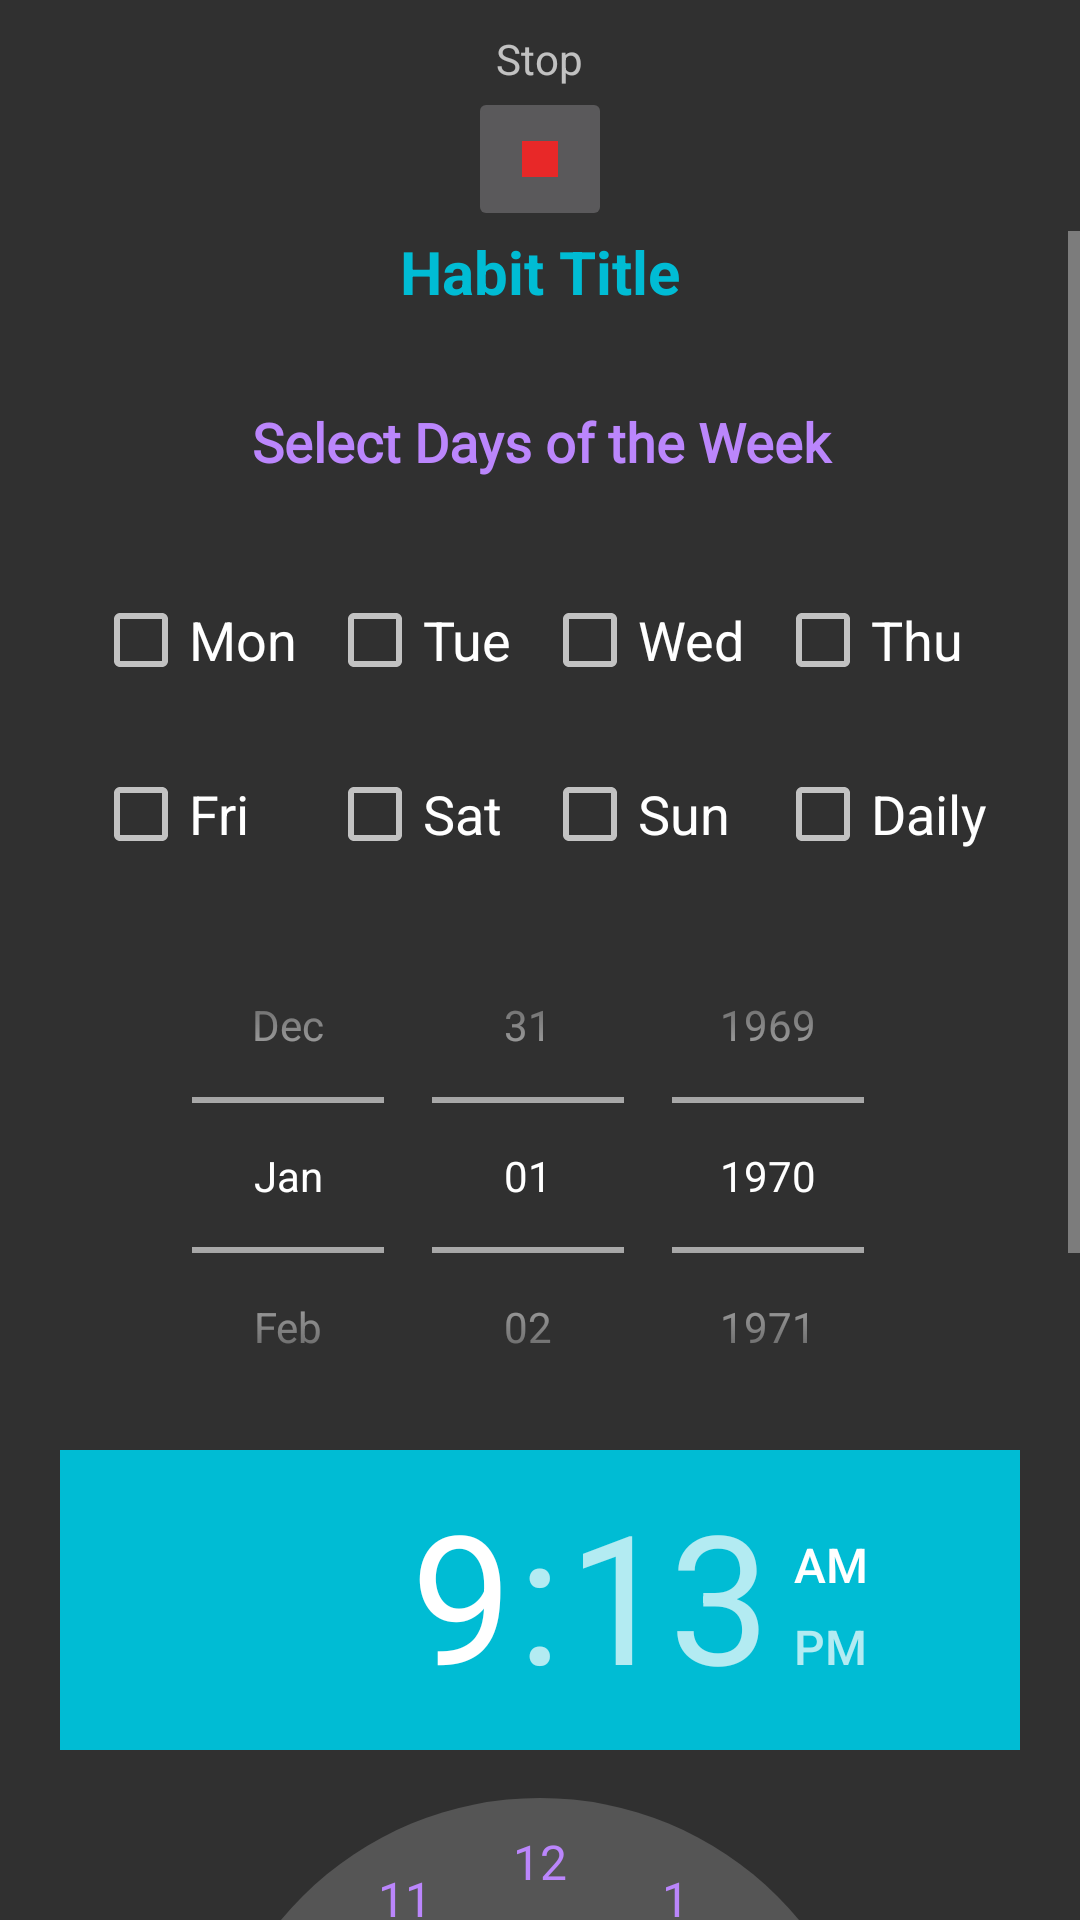

Produce the Android XML layout that renders to this screen, including the resource entries it uses.
<!-- AndroidManifest.xml: application theme Theme.AppCompat -->
<!-- res/layout/activity_add.xml -->
<?xml version="1.0" encoding="utf-8"?>
<LinearLayout xmlns:android="http://schemas.android.com/apk/res/android"
    xmlns:tools="http://schemas.android.com/tools"
    android:layout_width="match_parent"
    android:layout_height="match_parent"
    android:orientation="vertical"
    tools:context=".AddAlarmActivity">

    <TextView
        android:layout_width="wrap_content"
        android:layout_height="wrap_content"
        android:layout_gravity="center"
        android:layout_marginTop="10dp"
        android:text="Stop" />

    <ImageButton
        android:id="@+id/stopBtn"
        android:layout_width="48dp"
        android:layout_height="48dp"
        android:layout_gravity="center"


        android:src="@drawable/baseline_stop_24"
        android:contentDescription="@string/todo" />


    <ScrollView
        android:layout_width="match_parent"
        android:layout_height="0dp"
        android:layout_weight="1"
        android:fillViewport="true">

        <LinearLayout
            android:layout_width="match_parent"
            android:layout_height="wrap_content"
            android:orientation="vertical"
            android:paddingHorizontal="20dp">

            
            
            
            
            
            
            
            
            
            
            
            

            <TextView
                android:id="@+id/habitTitleTextView"
                android:layout_width="match_parent"
                android:layout_height="wrap_content"
                android:layout_marginBottom="16dp"
                android:gravity="center"
                android:text="Habit Title"
                android:textColor="#00BCD4"
                android:textSize="20sp"
                android:textStyle="bold" />

            <TextView
                android:layout_width="match_parent"
                android:layout_height="wrap_content"
                android:layout_gravity="center"
                android:layout_margin="10dp"
                android:fontFamily="@font/montserrat"
                android:gravity="center"
                android:padding="5dp"
                android:text="Select Days of the Week"
                android:textColor="@color/purple_200"
                android:textSize="18sp"
                android:textStyle="bold" />

            <GridLayout
                android:layout_width="wrap_content"
                android:layout_height="wrap_content"
                android:layout_gravity="center"
                android:layout_marginTop="10dp"
                android:columnCount="4"
                android:gravity="center"
                android:orientation="horizontal"
                android:rowCount="2">

                <CheckBox
                    android:id="@+id/checkMonday"
                    android:layout_width="wrap_content"
                    android:layout_height="48dp"
                    android:layout_margin="5dp"
                    android:text="Mon"

                    android:textSize="18sp" />

                <CheckBox
                    android:id="@+id/checkTuesday"
                    android:layout_width="wrap_content"
                    android:layout_height="48dp"
                    android:layout_margin="5dp"

                    android:text="Tue"
                    android:textSize="18sp" />

                <CheckBox
                    android:id="@+id/checkWednesday"
                    android:layout_width="wrap_content"
                    android:layout_height="48dp"
                    android:layout_margin="5dp"

                    android:text="Wed"
                    android:textSize="18sp" />

                <CheckBox
                    android:id="@+id/checkThursday"
                    android:layout_width="wrap_content"
                    android:layout_height="48dp"
                    android:layout_margin="5dp"

                    android:text="Thu"
                    android:textSize="18sp" />

                <CheckBox
                    android:id="@+id/checkFriday"
                    android:layout_width="wrap_content"
                    android:layout_height="48dp"
                    android:layout_margin="5dp"

                    android:text="Fri"
                    android:textSize="18sp" />

                <CheckBox
                    android:id="@+id/checkSaturday"
                    android:layout_width="wrap_content"
                    android:layout_height="48dp"
                    android:layout_margin="5dp"

                    android:text="Sat"
                    android:textSize="18sp" />

                <CheckBox
                    android:id="@+id/checkSunday"
                    android:layout_width="wrap_content"
                    android:layout_height="48dp"
                    android:layout_margin="5dp"

                    android:text="Sun"
                    android:textSize="18sp" />

                <CheckBox
                    android:id="@+id/checkAll"
                    android:layout_width="wrap_content"
                    android:layout_height="48dp"
                    android:layout_margin="5dp"

                    android:text="Daily"
                    android:textSize="18sp" />
            </GridLayout>

            <DatePicker
                android:id="@+id/datePicker"
                style="@style/CustomDatePicker"
                android:layout_width="411dp"
                android:layout_height="183dp"
                android:layout_gravity="center"
                android:calendarTextColor="@color/your_spinner_color"
                android:calendarViewShown="false"
                android:datePickerMode="spinner" />

            <TimePicker
                android:id="@+id/timePicker"
                style="@style/TimePickerTheme"
                android:layout_width="wrap_content"
                android:layout_height="wrap_content"
                android:layout_gravity="center"
                android:calendarViewShown="false"
                android:datePickerMode="spinner" />

            <Button
                android:id="@+id/notifyMeBtn"
                android:layout_width="match_parent"
                android:layout_height="wrap_content"
                android:layout_marginHorizontal="16dp"
                android:layout_marginTop="20dp"
                android:background="@drawable/squarehabitbtn"
                android:text="Notify Me"
                android:textSize="15sp" />

            <Button
                android:id="@+id/saveForLaterBtn"
                android:layout_width="match_parent"
                android:layout_height="wrap_content"
                android:layout_marginHorizontal="16dp"
                android:layout_marginTop="10dp"
                android:layout_marginBottom="10dp"
                android:background="@drawable/squarehabitbtn"
                android:text="Save for Later"
                android:textSize="15sp" />
        </LinearLayout>
    </ScrollView>
</LinearLayout>
<!-- resources referenced by this layout -->
<resources>
  <color name="purple_200">#FFBB86FC</color>
  <color name="your_spinner_color">#00FF00</color>
  <!-- drawable baseline_stop_24 (drawable) -->
  <vector android:height="24dp" android:tint="#E82828"
      android:viewportHeight="24" android:viewportWidth="24"
      android:width="24dp" xmlns:android="http://schemas.android.com/apk/res/android">
      <path android:fillColor="#E61E0F" android:pathData="M6,6h12v12H6z"/>
  </vector>
  <!-- drawable squarehabitbtn (drawable) -->
  <?xml version="1.0" encoding="utf-8"?>
  <selector xmlns:android="http://schemas.android.com/apk/res/android">
      <item android:state_pressed="true">
          <shape android:shape="rectangle">
              <solid android:color="#00BCD4"/> 
              <corners android:radius="30dp"/>
              <padding android:left="10dp" android:top="10dp" android:right="10dp" android:bottom="10dp"/>
          </shape>
      </item>
      <item>
          <shape android:shape="rectangle">
              <solid android:color="#00BCD4"/> 
              <corners android:radius="30dp"/>
              <padding android:left="10dp" android:top="10dp" android:right="10dp" android:bottom="10dp"/>
          </shape>
      </item>
  </selector>
  <string name="todo">TODO</string>
  <style name="CustomDatePicker" parent="Theme.AppCompat.Light.Dialog">
          <item name="android:colorAccent">@color/primary_color</item>
          <item name="android:textColorPrimary">@color/your_spinner_color</item>
          <item name="android:textColor">@color/purple_200</item>
          <item name="android:backgroundTint">@color/cream</item>
      </style>
  <style name="TimePickerTheme" parent="Theme.AppCompat.Light.Dialog">
          <item name="colorAccent">@color/primary_color</item>
          <item name="android:headerBackground">#00BCD4</item>
          <item name="android:numbersTextColor">@color/purple_200</item>
  
          <item name="android:amPmTextColor">@color/primary_color</item>
          <item name="android:layout_width">wrap_content</item>
          <item name="android:layout_height">wrap_content</item>
      </style>
  <color name="primary_color">#FF9800</color>
  <color name="cream">#FAE8E0 </color>
</resources>
